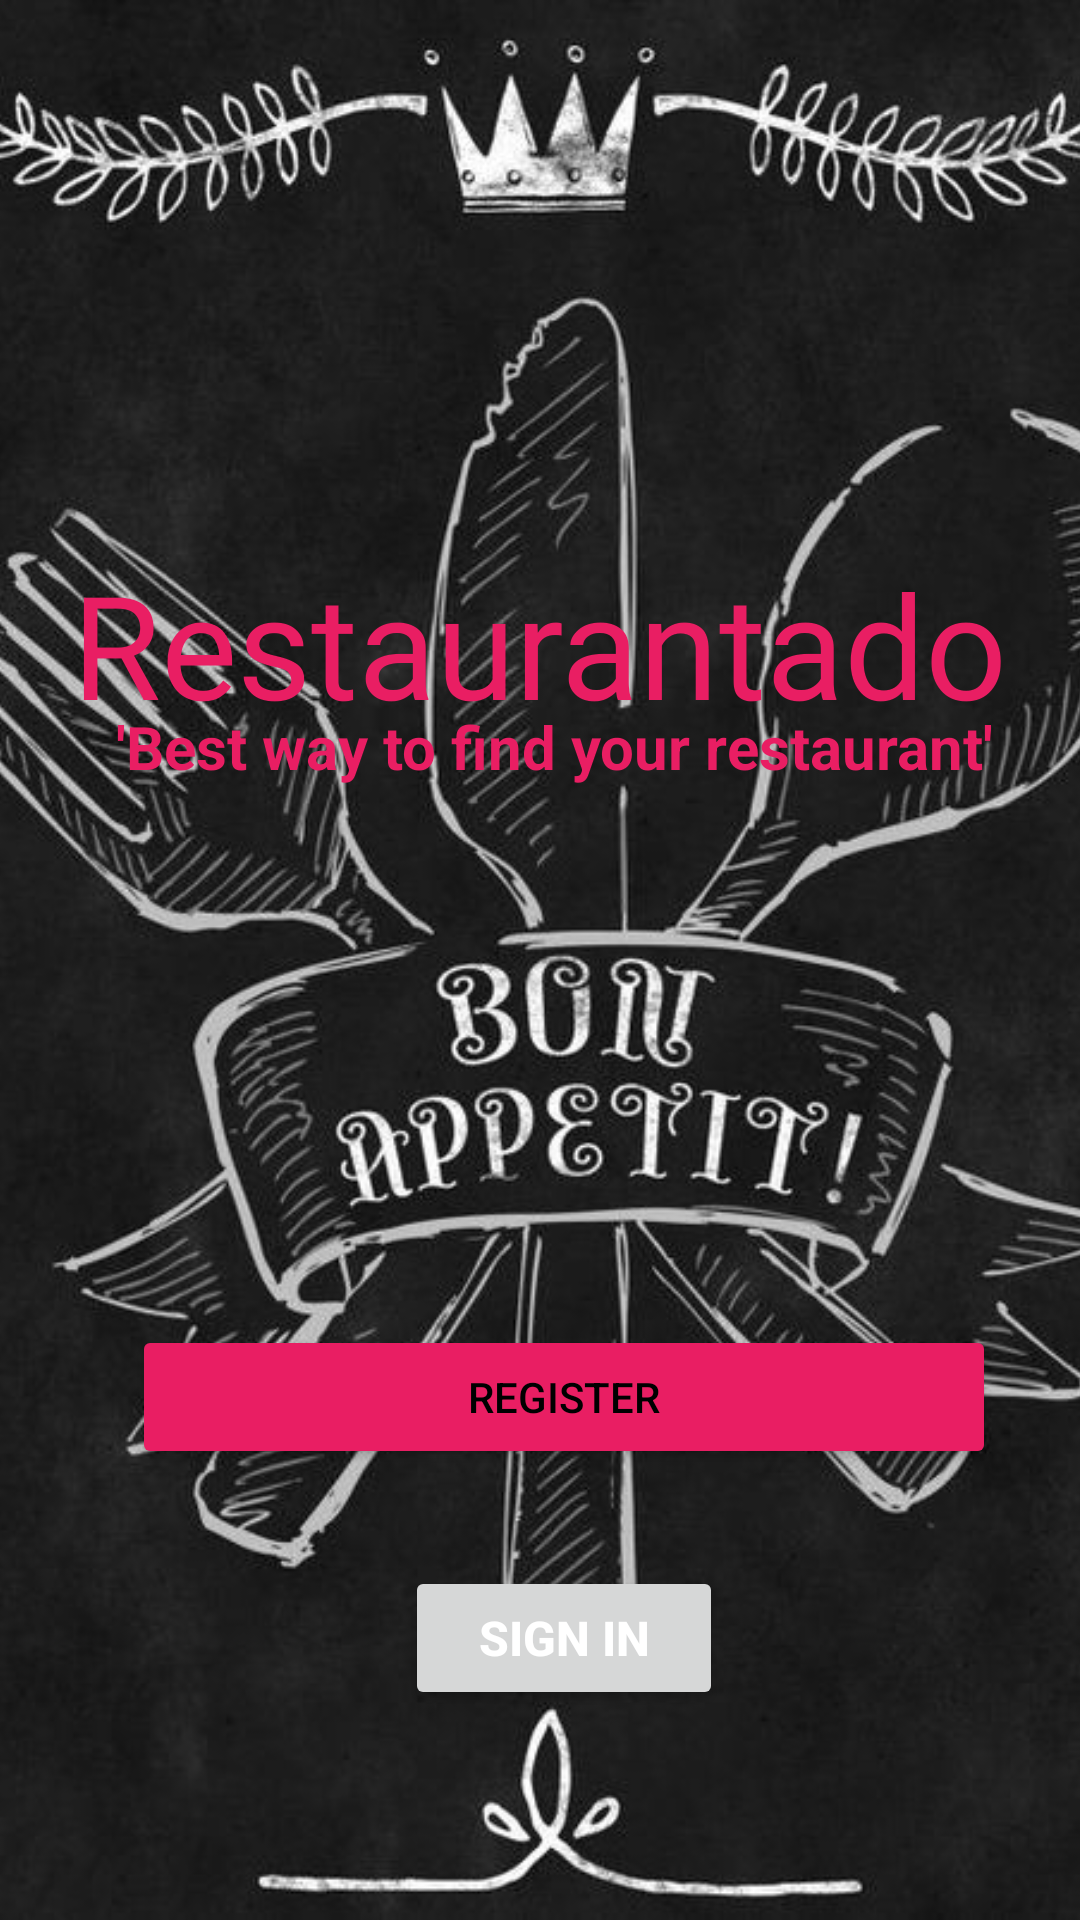

Here is an Android app screen rendered from its layout file. Give the layout XML and the strings, colors and styles it references.
<!-- AndroidManifest.xml: application theme Theme.Kt -->
<!-- res/layout/activity_welcome.xml -->
<?xml version="1.0" encoding="utf-8"?>
<androidx.constraintlayout.widget.ConstraintLayout xmlns:android="http://schemas.android.com/apk/res/android"
    xmlns:app="http://schemas.android.com/apk/res-auto"
    xmlns:tools="http://schemas.android.com/tools"
    android:layout_width="match_parent"
    android:layout_height="match_parent"
    tools:context=".Activities.WelcomeActivity">

    <ImageView
        android:id="@+id/imageView2"
        android:layout_width="match_parent"
        android:layout_height="wrap_content"
        android:scaleType="centerCrop"
        android:src="@drawable/resfin"
        app:layout_constraintBottom_toBottomOf="parent"
        app:layout_constraintEnd_toEndOf="parent"
        app:layout_constraintHorizontal_bias="0.0"
        app:layout_constraintStart_toStartOf="parent"
        app:layout_constraintTop_toTopOf="parent"
        app:layout_constraintVertical_bias="0.497" />

    <TextView
        android:id="@+id/textView4"
        android:layout_width="365dp"
        android:layout_height="142dp"
        android:fontFamily="@font/lobster"
        android:text="@string/restaurantado"
        android:textAlignment="center"
        android:textColor="@color/teal_777"
        android:textSize="48sp"
        app:layout_constraintBottom_toBottomOf="parent"
        app:layout_constraintEnd_toEndOf="parent"
        app:layout_constraintHorizontal_bias="0.639"
        app:layout_constraintStart_toStartOf="parent"
        app:layout_constraintTop_toTopOf="@+id/imageView2"
        app:layout_constraintVertical_bias="0.366" />

    <TextView
        android:id="@+id/textView5"
        android:layout_width="324dp"
        android:layout_height="115dp"
        android:text= "@string/best_way_to_find_your_restaurant"
        android:textAlignment="center"
        android:textColor="#E91E63"
        android:textSize="20sp"
        android:textStyle="bold"
        app:layout_constraintBottom_toBottomOf="parent"
        app:layout_constraintEnd_toEndOf="parent"
        app:layout_constraintHorizontal_bias="0.632"
        app:layout_constraintStart_toStartOf="@+id/imageView2"
        app:layout_constraintTop_toTopOf="parent"
        app:layout_constraintVertical_bias="0.448" />

    <Button
        android:id="@+id/welcomeRegister"
        android:layout_width="0dp"
        android:layout_height="wrap_content"
        android:backgroundTint="@color/teal_777"
        android:onClick="register"
        android:padding="14dp"
        android:text="Register"
        android:textColor="#000000"
        app:layout_constraintBottom_toBottomOf="parent"
        app:layout_constraintEnd_toEndOf="parent"
        app:layout_constraintHorizontal_bias="0.61"
        app:layout_constraintStart_toStartOf="parent"
        app:layout_constraintTop_toTopOf="parent"
        app:layout_constraintVertical_bias="0.746"
        app:layout_constraintWidth_percent=" .8" />

    <Button
        android:id="@+id/gotosignin"
        android:layout_width="106dp"
        android:layout_height="48dp"
        android:onClick="login"
        android:text="Sign in"
        android:textColor="@color/white"
        android:textSize="16sp"
        android:textStyle="bold"
        app:layout_constraintBottom_toBottomOf="parent"
        app:layout_constraintEnd_toEndOf="parent"
        app:layout_constraintHorizontal_bias="0.531"
        app:layout_constraintStart_toStartOf="parent"
        app:layout_constraintTop_toTopOf="@+id/imageView2"

        app:layout_constraintVertical_bias="0.882" />
</androidx.constraintlayout.widget.ConstraintLayout>
<!-- resources referenced by this layout -->
<resources>
  <color name="teal_777">#E91E63</color>
  <color name="white">#FFFFFFFF</color>
  <!-- drawable resfin: jpg bitmap (drawable, 71034 bytes) -->
  <string name="best_way_to_find_your_restaurant">\'Best way to find your restaurant\'</string>
  <string name="restaurantado">Restaurantado</string>
  <style name="Theme.Kt" parent="Theme.MaterialComponents.DayNight.NoActionBar">
          
          <item name="colorPrimary">@color/purple_500</item>
          <item name="colorPrimaryVariant">@color/purple_700</item>
          <item name="colorOnPrimary">@color/white</item>
          
          <item name="colorSecondary">@color/teal_200</item>
          <item name="colorSecondaryVariant">@color/teal_777</item>
          <item name="colorOnSecondary">@color/black</item>
          
          <item name="android:statusBarColor" tools:targetApi="l">?attr/colorPrimaryVariant</item>
          
      </style>
  <color name="purple_500">#FF6200EE</color>
  <color name="purple_700">#FF3700B3</color>
  <color name="teal_200">#FF03DAC5</color>
  <color name="black">#FF000000</color>
</resources>
